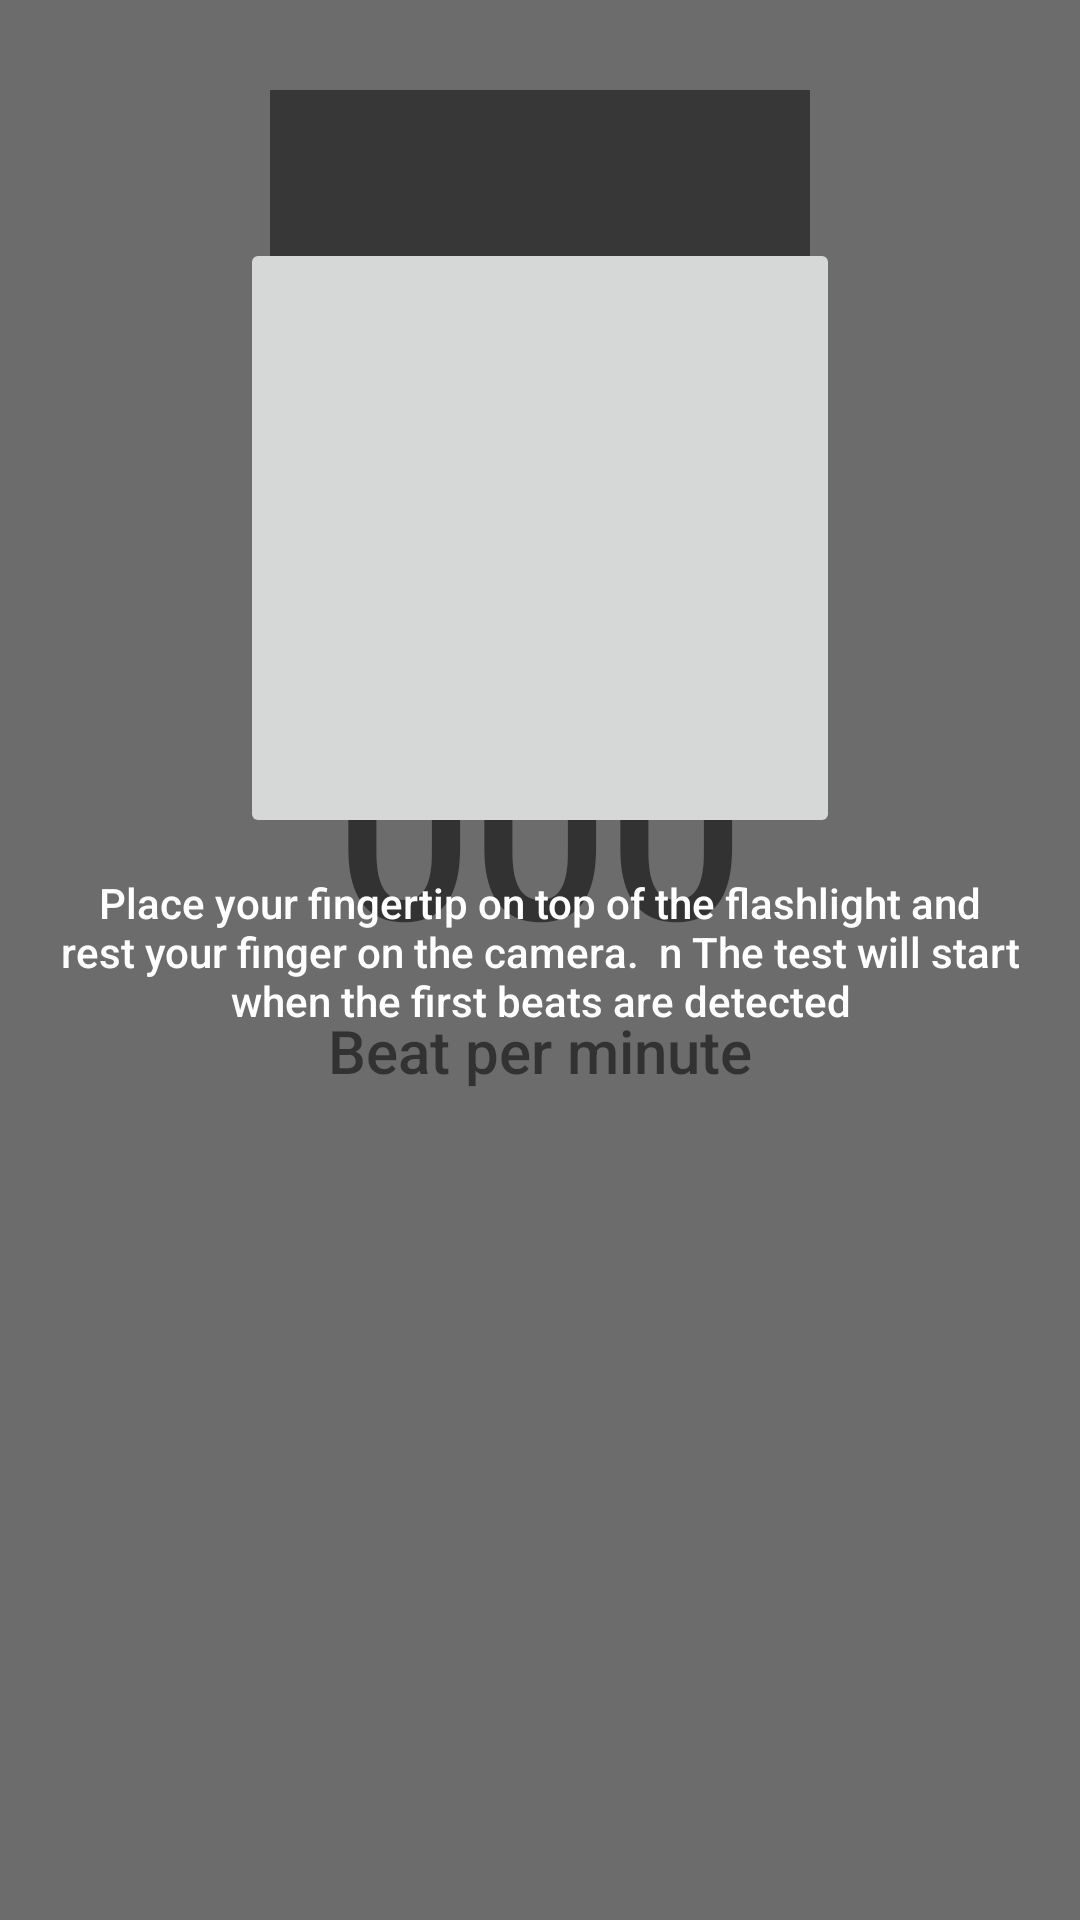

Reconstruct the res/layout file that produces this screen, plus the resources it refers to.
<!-- AndroidManifest.xml: application theme AppTheme -->
<!-- res/layout/fragment_measuring_pressure.xml -->
<?xml version="1.0" encoding="utf-8"?>
<layout xmlns:android="http://schemas.android.com/apk/res/android"
    xmlns:app="http://schemas.android.com/apk/res-auto"
    xmlns:tools="http://schemas.android.com/tools">

    <ScrollView
        android:layout_width="match_parent"
        android:layout_height="match_parent"
        android:fillViewport="true">

        <android.support.constraint.ConstraintLayout
            android:layout_width="match_parent"
            android:layout_height="wrap_content">

            <SurfaceView
                android:id="@+id/camera_surfaceview"
                android:layout_width="@dimen/measuring_pressure_surfaceview_size"
                android:layout_height="@dimen/measuring_pressure_surfaceview_size"
                android:layout_marginTop="@dimen/screen_title_spacing"
                app:layout_constraintEnd_toEndOf="parent"
                app:layout_constraintStart_toStartOf="parent"
                app:layout_constraintTop_toTopOf="parent" />

            
            
            
            
            
            
            
            
            
            
            
            
            

            
            
            
            
            

            

            <TextView
                android:id="@+id/beat_per_minute_textview"
                android:layout_width="wrap_content"
                android:layout_height="wrap_content"
                android:layout_marginTop="@dimen/medium_vertical_spacing"
                android:fontFamily="sans-serif-medium"
                android:text="@string/empty_beat_per_minute"
                android:textSize="@dimen/beat_per_minute_size"
                app:layout_constraintEnd_toEndOf="parent"
                app:layout_constraintStart_toStartOf="parent"
                app:layout_constraintTop_toBottomOf="@+id/camera_surfaceview" />

            <TextView
                android:id="@+id/beat_per_minute_label_textview"
                android:layout_width="wrap_content"
                android:layout_height="wrap_content"
                android:layout_marginTop="@dimen/small_vertical_spacing"
                android:fontFamily="sans-serif-medium"
                android:text="@string/beats_per_minute"
                android:textSize="@dimen/screen_title"
                app:layout_constraintEnd_toEndOf="parent"
                app:layout_constraintStart_toStartOf="parent"
                app:layout_constraintTop_toBottomOf="@+id/beat_per_minute_textview" />

            <Button
                android:id="@+id/restart_button"
                style="@style/AccentReverseButton"
                android:layout_width="0dp"
                android:layout_height="wrap_content"
                android:layout_marginBottom="@dimen/heavy_vertical_spacing"
                android:layout_marginTop="@dimen/extra_heavy_vertical_spacing"
                android:text="@string/restart_process"
                android:visibility="invisible"
                app:layout_constraintBottom_toBottomOf="parent"
                app:layout_constraintEnd_toEndOf="parent"
                app:layout_constraintStart_toStartOf="parent"
                app:layout_constraintTop_toBottomOf="@+id/beat_per_minute_label_textview"
                app:layout_constraintVertical_bias="1.0" />


            <android.support.constraint.ConstraintLayout
                android:id="@+id/tutorial_container"
                android:layout_width="0dp"
                android:layout_height="0dp"
                android:background="@color/opaque_background_color"
                app:layout_constraintBottom_toBottomOf="parent"
                app:layout_constraintEnd_toEndOf="parent"
                app:layout_constraintStart_toStartOf="parent"
                app:layout_constraintTop_toTopOf="parent">

                
                <ImageButton
                    android:id="@+id/tutorial_imageview"
                    android:layout_width="@dimen/measure_pressure_tutorial_image"
                    android:layout_height="@dimen/measure_pressure_tutorial_image"
                    android:layout_marginTop="@dimen/screen_title_spacing"
                    android:contentDescription="@string/heart_pressure_tutorial"
                    app:layout_constraintBottom_toBottomOf="parent"
                    app:layout_constraintEnd_toEndOf="parent"
                    app:layout_constraintStart_toStartOf="parent"
                    app:layout_constraintTop_toTopOf="parent"
                    app:layout_constraintVertical_bias="0.12" />

                <TextView
                    android:layout_width="0dp"
                    android:layout_height="wrap_content"
                    android:layout_marginEnd="@dimen/heavy_horizontal_spacing"
                    android:layout_marginStart="@dimen/heavy_horizontal_spacing"
                    android:layout_marginTop="@dimen/medium_horizontal_spacing"
                    android:fontFamily="sans-serif-medium"
                    android:text="@string/heart_pressure_tutorial"
                    android:textAlignment="center"
                    android:textColor="@android:color/white"
                    app:layout_constraintEnd_toEndOf="parent"
                    app:layout_constraintStart_toStartOf="parent"
                    app:layout_constraintTop_toBottomOf="@+id/tutorial_imageview" />

            </android.support.constraint.ConstraintLayout>
        </android.support.constraint.ConstraintLayout>

    </ScrollView>
</layout>
<!-- resources referenced by this layout -->
<resources>
  <color name="opaque_background_color">#90000000</color>
  <dimen name="beat_per_minute_size">80sp</dimen>
  <dimen name="extra_heavy_vertical_spacing">32dp</dimen>
  <dimen name="heavy_horizontal_spacing">16dp</dimen>
  <dimen name="heavy_vertical_spacing">16dp</dimen>
  <dimen name="measure_pressure_tutorial_image">200dp</dimen>
  <dimen name="measuring_pressure_surfaceview_size">180dp</dimen>
  <dimen name="medium_horizontal_spacing">12dp</dimen>
  <dimen name="medium_vertical_spacing">12dp</dimen>
  <dimen name="screen_title">20sp</dimen>
  <dimen name="screen_title_spacing">30dp</dimen>
  <dimen name="small_vertical_spacing">8dp</dimen>
  <!-- drawable heart (drawable) -->
  <vector xmlns:android="http://schemas.android.com/apk/res/android"
      android:width="24dp"
      android:height="24dp"
      android:viewportWidth="32.0"
      android:viewportHeight="32.0">
      <path
          android:fillColor="#FF000000"
          android:pathData="M23.6,0c-3.4,0-6.3,2.7-7.6,5.6C14.7,2.7,11.8,0,8.4,0C3.8,0,0,3.8,0,8.4c0,9.4,9.5,11.9,16,21.2
  	c6.1-9.3,16-12.1,16-21.2C32,3.8,28.2,0,23.6,0z"/>
  </vector>
  <string name="beats_per_minute">Beat per minute</string>
  <string name="empty_beat_per_minute">000</string>
  <string name="heart_pressure_tutorial">Place your fingertip on top of the flashlight and rest your finger on the camera. \ n The test will start when the first beats are detected</string>
  <string name="restart_process">Restart process</string>
  <style name="AccentReverseButton">
          <item name="android:background">@drawable/accent_reverse_button_background</item>
          <item name="android:textAllCaps">true</item>
          <item name="android:textColor">@color/colorAccent</item>
          <item name="android:textSize">16sp</item>
          <item name="android:layout_marginStart">@dimen/button_horizontal_spacing</item>
          <item name="android:layout_marginEnd">@dimen/button_horizontal_spacing</item>
      </style>
  <style name="AppTheme" parent="Theme.AppCompat.Light.DarkActionBar">
          
          <item name="colorPrimary">@color/colorPrimary</item>
          <item name="colorPrimaryDark">@color/colorPrimaryDark</item>
          <item name="colorAccent">@color/colorAccent</item>
      </style>
  <!-- drawable accent_reverse_button_background: vector/xml drawable (drawable, 3413 chars, omitted) -->
  <color name="colorAccent">#42B7A5</color>3
  <dimen name="button_horizontal_spacing">40dp</dimen>
  <color name="colorPrimary">#FF526B</color>
  <color name="colorPrimaryDark">#ff4d67</color>
</resources>
